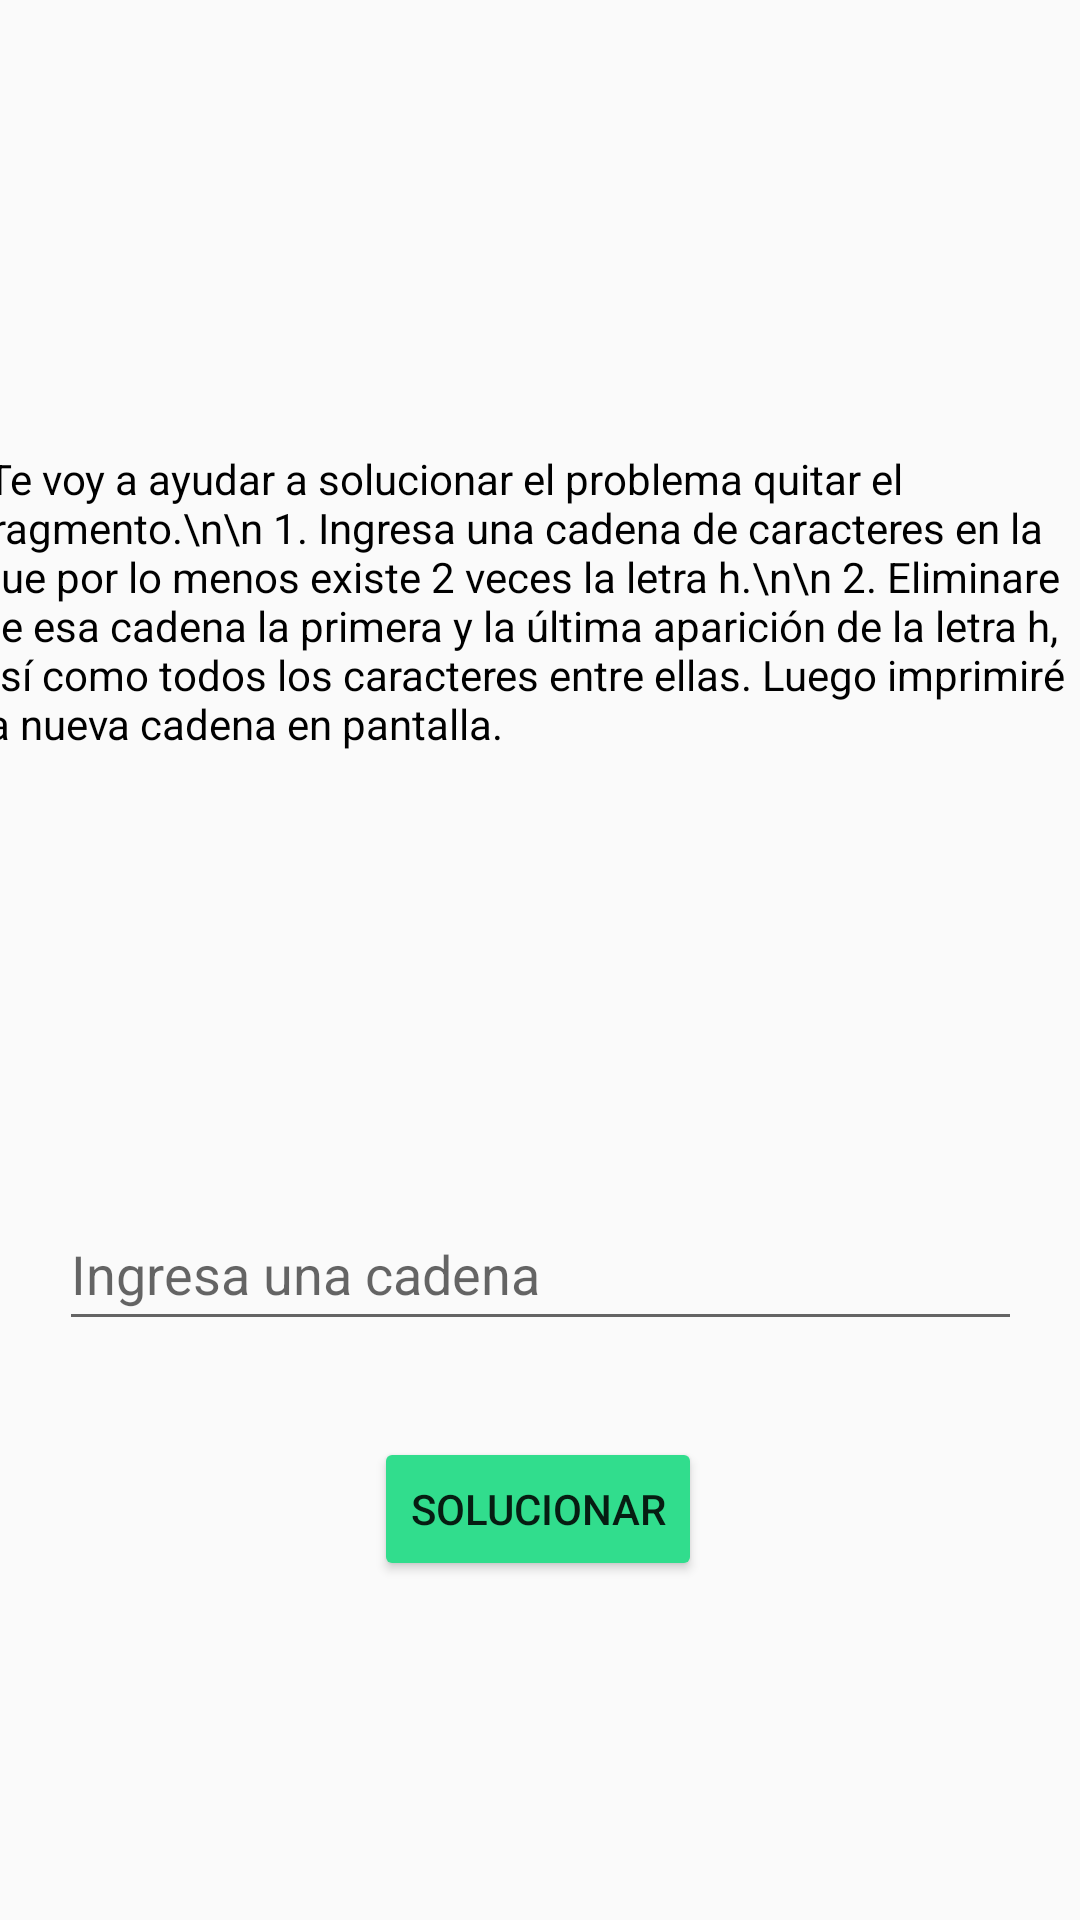

Write the Android layout XML for this screen, with the resource values it uses.
<!-- AndroidManifest.xml: application theme AppTheme -->
<!-- res/layout/fragment_quitar_framento.xml -->
<androidx.constraintlayout.widget.ConstraintLayout xmlns:android="http://schemas.android.com/apk/res/android"
    xmlns:app="http://schemas.android.com/apk/res-auto"
    xmlns:tools="http://schemas.android.com/tools"
    android:id="@+id/main"
    android:layout_width="match_parent"
    android:layout_height="match_parent"
    tools:context=".Quitar_fragmento">

    <EditText
        android:id="@+id/inputField"
        android:layout_width="321dp"
        android:layout_height="48dp"
        android:layout_marginTop="68dp"
        android:hint="Ingresa una cadena"
        app:layout_constraintEnd_toEndOf="parent"
        app:layout_constraintStart_toStartOf="parent"
        app:layout_constraintTop_toBottomOf="@id/textView2" />

    <Button
        android:id="@+id/processButton"
        android:layout_width="wrap_content"
        android:layout_height="wrap_content"
        android:layout_marginTop="32dp"
        android:backgroundTint="#31DD8D"
        android:text="Solucionar"
        app:layout_constraintEnd_toEndOf="parent"
        app:layout_constraintHorizontal_bias="0.498"
        app:layout_constraintStart_toStartOf="parent"
        app:layout_constraintTop_toBottomOf="@id/inputField" />

    <TextView
        android:id="@+id/resultTextView"
        android:layout_width="0dp"
        android:layout_height="wrap_content"
        android:layout_marginTop="16dp"
        android:textColor="@android:color/black"
        android:textSize="18sp"
        app:layout_constraintBottom_toBottomOf="parent"
        app:layout_constraintEnd_toEndOf="parent"
        app:layout_constraintHorizontal_bias="0.0"
        app:layout_constraintStart_toStartOf="parent"
        app:layout_constraintTop_toBottomOf="@id/processButton"
        app:layout_constraintVertical_bias="0.098" />

    <TextView
        android:id="@+id/textView2"
        android:layout_width="375dp"
        android:layout_height="181dp"
        android:layout_marginTop="150dp"
        android:layout_marginBottom="8dp"
        android:text="
Te voy a ayudar a solucionar el problema quitar el fragmento.\n\n
1. Ingresa una cadena de caracteres en la que por lo menos existe 2 veces la letra h.\n\n
2. Eliminare de esa cadena la primera y la última aparición de la letra h, así como todos los caracteres entre ellas.
Luego imprimiré la nueva cadena en pantalla."
        android:textColor="@color/black"
        app:layout_constraintBottom_toTopOf="@+id/inputField"
        app:layout_constraintEnd_toEndOf="parent"
        app:layout_constraintHorizontal_bias="0.555"
        app:layout_constraintStart_toStartOf="parent"
        app:layout_constraintTop_toTopOf="parent" />

</androidx.constraintlayout.widget.ConstraintLayout>
<!-- resources referenced by this layout -->
<resources>
  <color name="black">#000000</color>
  <style name="AppTheme" parent="Theme.AppCompat.Light.NoActionBar">
          <item name="android:fontFamily">@font/inter_medium</item>
      </style>
</resources>
